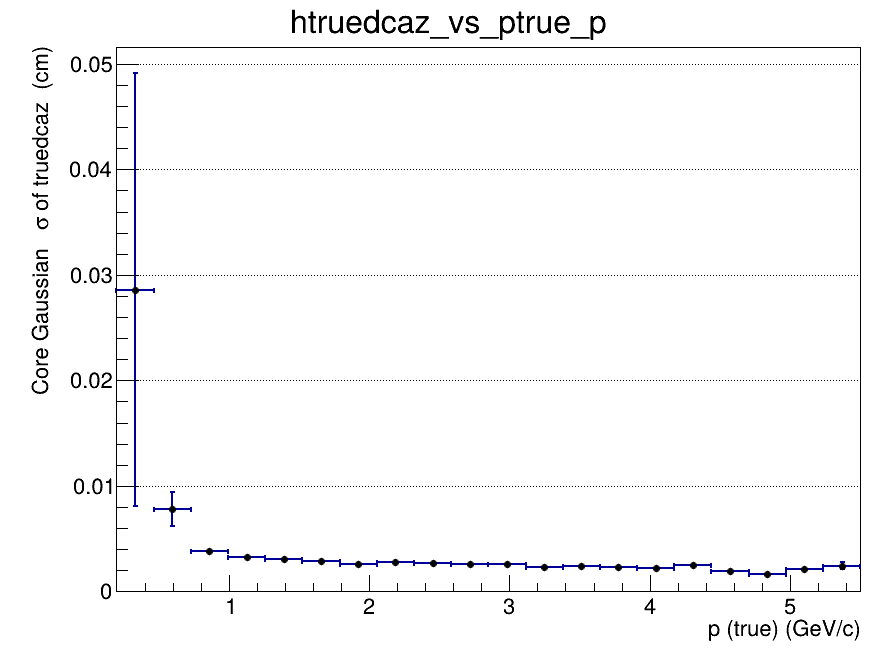

Values plotted in this chart, from the file beside it:
x_low, x_high, x_center, entries, mean, mean_error, sigma, sigma_error, chi2_ndf, iterations, fit_status
0.2, 0.465, 0.3325, 146, -0.006817, 0.03029, 0.0286, 0.02054, 0.9789, 2, 0
0.465, 0.73, 0.5975, 1764, 0.0008672, 0.0006401, 0.007799, 0.001578, 1.12, 2, 0
0.73, 0.995, 0.8625, 2890, -0.00021, 0.0001094, 0.003866, 0.0001602, 1.456, 2, 0
0.995, 1.26, 1.128, 2990, 0.0001244, 8.06208146114e-05, 0.003284, 0.0001049, 0.987, 2, 0
1.26, 1.525, 1.393, 2691, 8.9685989182e-05, 7.5543902571e-05, 0.003053, 9.10018687954e-05, 1.092, 2, 0
1.525, 1.79, 1.658, 2165, -3.64930598516e-06, 7.676071346e-05, 0.002883, 8.74766981642e-05, 1.18, 2, 0
1.79, 2.055, 1.923, 1700, 7.76982299316e-05, 7.42797436045e-05, 0.002609, 7.74648053679e-05, 0.7735, 2, 0
2.055, 2.32, 2.188, 1380, -0.0002572, 9.0044364066e-05, 0.002751, 9.84948400685e-05, 1.124, 2, 0
2.32, 2.585, 2.453, 1065, -4.78647788789e-05, 9.89171098306e-05, 0.002677, 0.0001068, 1.03, 2, 0
2.585, 2.85, 2.718, 848, 7.43526088178e-05, 0.0001064, 0.002568, 0.0001113, 1.429, 2, 0
2.85, 3.115, 2.983, 628, -0.0001021, 0.000122, 0.002548, 0.0001331, 1.006, 10, 0
3.115, 3.38, 3.248, 530, -8.36399827828e-05, 0.0001204, 0.002326, 0.0001285, 0.8316, 3, 0
3.38, 3.645, 3.513, 418, -0.0002031, 0.0001443, 0.002449, 0.0001487, 0.8977, 3, 0
3.645, 3.91, 3.778, 374, -0.0001726, 0.0001417, 0.002311, 0.0001222, 0.702, 2, 0
3.91, 4.175, 4.043, 303, -6.34000148383e-05, 0.0001594, 0.002245, 0.0001472, 1.031, 4, 0
4.175, 4.44, 4.308, 276, 0.0002393, 0.0001891, 0.00252, 0.0002063, 1.021, 3, 0
4.44, 4.705, 4.573, 214, 0.0001685, 0.0001727, 0.001977, 0.0001784, 0.5973, 6, 0
4.705, 4.97, 4.838, 175, 0.0004012, 0.0001684, 0.001679, 0.0001725, 0.976, 4, 0
4.97, 5.235, 5.103, 180, 0.0004093, 0.0002038, 0.002159, 0.0002279, 0.7093, 3, 0
5.235, 5.5, 5.368, 133, -0.0004291, 0.0002946, 0.002438, 0.0003, 1.171, 3, 0
